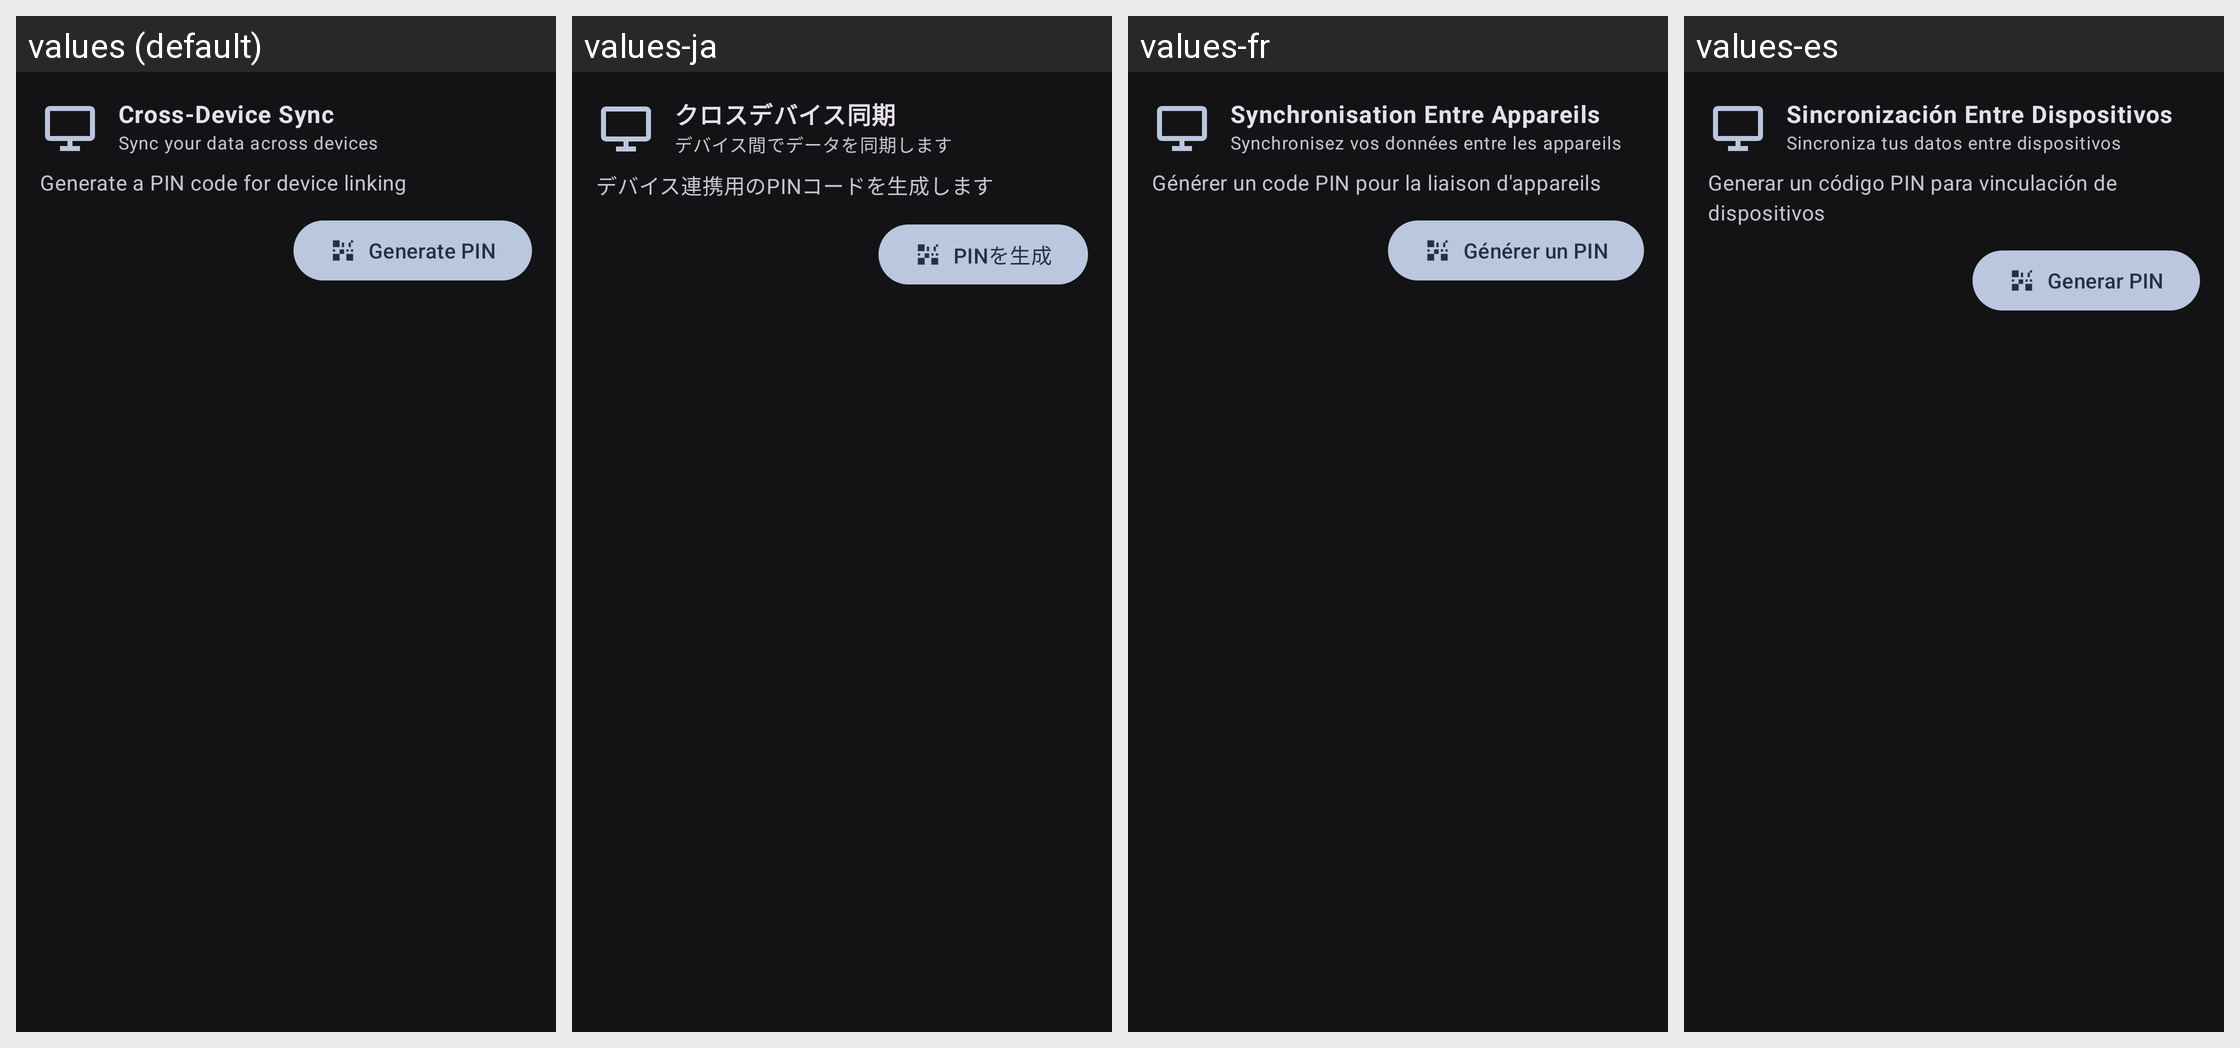

This grid shows one Android layout under several languages. Give, for every string resource on the screen, its name, the default text and each shown locale's text.
Android screen res/layout/card_cross_device_sync.xml rendered under 4 locales, left to right: values (default), values-ja, values-fr, values-es. Device: Nexus 5 (rendered at 1080×1920; each locale shown at half size, 540×960, under a caption strip naming it); theme AppTheme.
Other locales in the repository, not shown: values-pt-rBR, values-ru, values-zh.
Strings drawn on this screen, with the default value and each locale's value (text and hints the layout hard-codes, and strings that could not be matched under every locale, appear in the picture but are not listed):

cross_device_sync
  values: Cross-Device Sync
  values-ja: クロスデバイス同期
  values-fr: Synchronisation Entre Appareils
  values-es: Sincronización Entre Dispositivos

cross_device_sync_description
  values: Sync your data across devices
  values-ja: デバイス間でデータを同期します
  values-fr: Synchronisez vos données entre les appareils
  values-es: Sincroniza tus datos entre dispositivos

pin_generation_description
  values: Generate a PIN code for device linking
  values-ja: デバイス連携用のPINコードを生成します
  values-fr: Générer un code PIN pour la liaison d'appareils
  values-es: Generar un código PIN para vinculación de dispositivos

generate_pin
  values: Generate PIN
  values-ja: PINを生成
  values-fr: Générer un PIN
  values-es: Generar PIN
